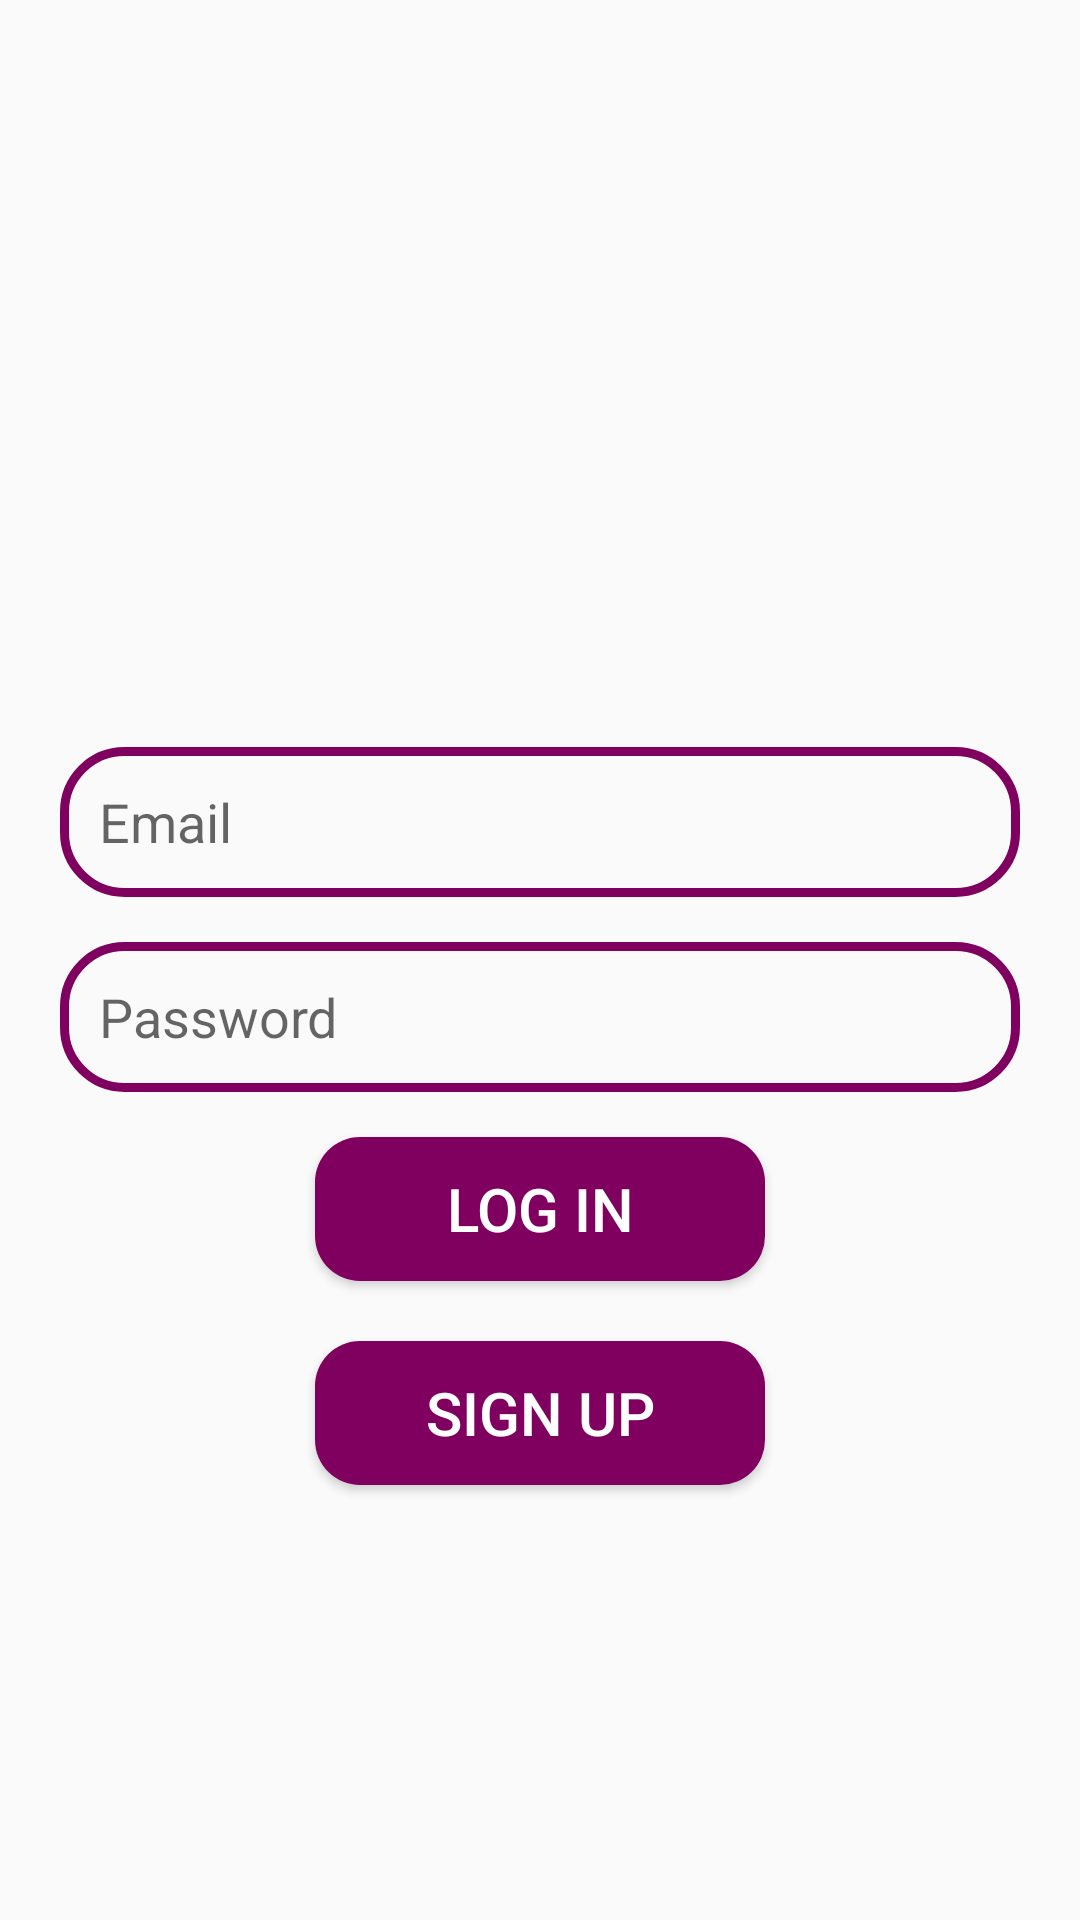

The Android layout XML behind this screen, and the referenced resources:
<!-- AndroidManifest.xml: application theme Theme.IDML -->
<!-- res/layout/activity_login.xml -->
<?xml version="1.0" encoding="utf-8"?>
<RelativeLayout xmlns:android="http://schemas.android.com/apk/res/android"
    xmlns:app="http://schemas.android.com/apk/res-auto"
    xmlns:tools="http://schemas.android.com/tools"
    android:layout_width="match_parent"
    android:layout_height="match_parent"
    tools:context=".Login">

    

    <ImageView
        android:id="@+id/app_logo"
        android:layout_width="158dp"
        android:layout_height="158dp"
        android:src="@drawable/appimg"
        android:layout_centerHorizontal="true"
        android:layout_marginTop="70dp"></ImageView>

    <EditText
        android:id="@+id/edt_email"
        android:layout_width="match_parent"
        android:layout_height="50dp"
        android:layout_below="@id/app_logo"
        android:layout_marginTop="21dp"
        android:hint="Email"
        android:background="@drawable/edt_background"
        android:layout_marginLeft="20dp"
        android:layout_marginRight="20dp"
        android:paddingLeft="13dp"></EditText>

    <EditText
        android:id="@+id/edt_password"
        android:layout_width="match_parent"
        android:layout_height="50dp"
        android:layout_below="@id/edt_email"
        android:layout_marginTop="15dp"
        android:hint="Password"
        android:paddingLeft="13dp"
        android:background="@drawable/edt_background"
        android:layout_marginLeft="20dp"
        android:layout_marginRight="20dp"
        ></EditText>
    <Button
        android:id="@+id/btnLogin"
        android:layout_width="150dp"
        android:layout_height="wrap_content"
        android:layout_below="@id/edt_password"
        android:text="Log in"
        android:textColor="@color/white"
        android:textSize="20sp"
        android:layout_centerHorizontal="true"
        android:layout_marginTop="15dp"
        android:background="@drawable/btn_background"
        ></Button>
    <Button
        android:id="@+id/btnSignup"
        android:layout_width="150dp"
        android:layout_height="wrap_content"
        android:layout_below="@id/btnLogin"
        android:text="Sign up"
        android:textColor="@color/white"
        android:textSize="20sp"
        android:layout_centerHorizontal="true"
        android:layout_marginTop="20dp"
        android:background="@drawable/btn_background"
        ></Button>


</RelativeLayout>
<!-- resources referenced by this layout -->
<resources>
  <color name="white">#FFFFFFFF</color>
  <!-- drawable btn_background (drawable) -->
  <?xml version="1.0" encoding="utf-8"?>
  <shape xmlns:android="http://schemas.android.com/apk/res/android">
      <corners android:radius="15dp" ></corners>
      <solid android:color="@color/app_color"></solid>
  </shape>
  <!-- drawable edt_background (drawable) -->
  <?xml version="1.0" encoding="utf-8"?>
  <shape xmlns:android="http://schemas.android.com/apk/res/android">
      <corners android:radius="20dp">
      </corners>
      <stroke android:color="@color/app_color" android:width="3dp"></stroke>
  </shape>
  <style name="Theme.IDML" parent="Theme.AppCompat.Light">
          
          <item name="colorPrimary">@color/purple_500</item>
          <item name="colorPrimaryVariant">@color/purple_700</item>
          <item name="colorOnPrimary">@color/white</item>
          
          <item name="colorSecondary">@color/teal_200</item>
          <item name="colorSecondaryVariant">@color/teal_700</item>
          <item name="colorOnSecondary">@color/black</item>
          
          <item name="android:statusBarColor">?attr/colorPrimaryVariant</item>
          
      </style>
  <color name="app_color">#800060</color>
  <color name="purple_500">#FF6200EE</color>
  <color name="purple_700">#FF3700B3</color>
  <color name="teal_200">#FF03DAC5</color>
  <color name="teal_700">#FF018786</color>
  <color name="black">#FF000000</color>
</resources>
